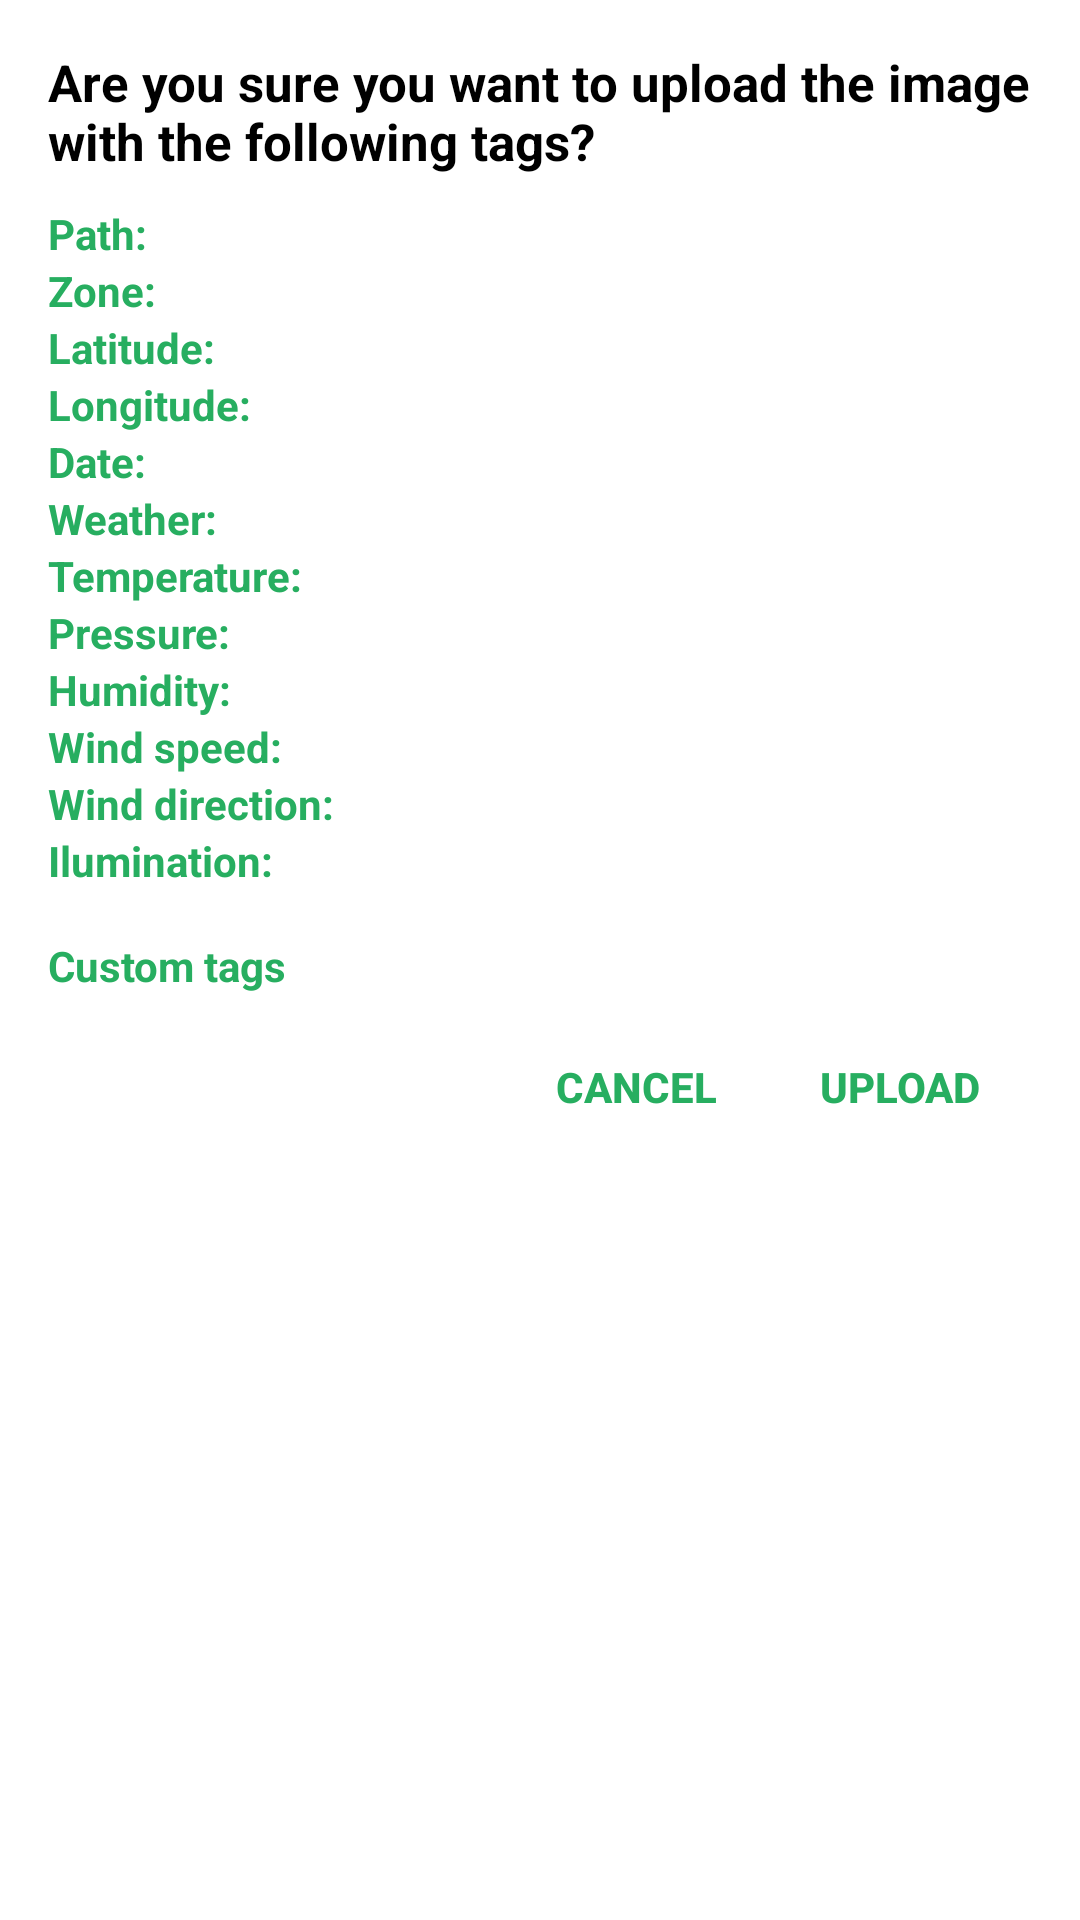

Write the Android layout XML for this screen, with the resource values it uses.
<!-- AndroidManifest.xml: application theme AppTheme -->
<!-- res/layout/dialog_upload.xml -->
<?xml version="1.0" encoding="utf-8"?>
<LinearLayout xmlns:android="http://schemas.android.com/apk/res/android"
              android:layout_width="match_parent"
              android:layout_height="wrap_content"
              xmlns:app="http://schemas.android.com/apk/res-auto"
              android:background="@android:color/white"
              android:orientation="vertical"
              android:elevation="8dp"
              android:padding="16dp">

    <TextView
        android:id="@+id/title"
        android:layout_width="wrap_content"
        android:layout_height="wrap_content"
        android:layout_gravity="left"
        android:layout_marginBottom="10dp"
        android:text="Are you sure you want to upload the image with the following tags?"
        android:textColor="@android:color/black"
        android:textSize="17dp"
        android:textStyle="bold"/>

    <LinearLayout
        android:layout_width="match_parent"
        android:layout_height="wrap_content"
        android:orientation="horizontal">

        <TextView
            android:layout_width="wrap_content"
            android:layout_height="wrap_content"
            android:text="Path: "
            android:textStyle="bold"
            android:textColor="@color/colorPrimaryDark"/>

        <TextView
            android:id="@+id/path"
            android:layout_width="wrap_content"
            android:layout_height="wrap_content"
            android:textColor="@color/color_black"
            />

    </LinearLayout>

    <LinearLayout
        android:layout_width="match_parent"
        android:layout_height="wrap_content"
        android:orientation="horizontal">

        <TextView
            android:layout_width="wrap_content"
            android:layout_height="wrap_content"
            android:text="Zone: "
            android:textStyle="bold"
            android:textColor="@color/colorPrimaryDark"/>

        <TextView
            android:id="@+id/zone"
            android:layout_width="wrap_content"
            android:layout_height="wrap_content"
            android:textColor="@color/color_black"
            />

    </LinearLayout>

    <LinearLayout
        android:layout_width="match_parent"
        android:layout_height="wrap_content"
        android:orientation="horizontal">

        <TextView
            android:layout_width="wrap_content"
            android:layout_height="wrap_content"
            android:text="Latitude: "
            android:textStyle="bold"
            android:textColor="@color/colorPrimaryDark"/>

        <TextView
            android:id="@+id/latitude"
            android:layout_width="wrap_content"
            android:layout_height="wrap_content"
            android:textColor="@color/color_black"
            />

    </LinearLayout>

    <LinearLayout
        android:layout_width="match_parent"
        android:layout_height="wrap_content"
        android:orientation="horizontal">

        <TextView
            android:layout_width="wrap_content"
            android:layout_height="wrap_content"
            android:text="Longitude: "
            android:textStyle="bold"
            android:textColor="@color/colorPrimaryDark"/>

        <TextView
            android:id="@+id/longitude"
            android:layout_width="wrap_content"
            android:layout_height="wrap_content"
            android:textColor="@color/color_black"
            />

    </LinearLayout>

    <LinearLayout
        android:layout_width="match_parent"
        android:layout_height="wrap_content"
        android:orientation="horizontal">

        <TextView
            android:layout_width="wrap_content"
            android:layout_height="wrap_content"
            android:text="Date: "
            android:textStyle="bold"
            android:textColor="@color/colorPrimaryDark"/>

        <TextView
            android:id="@+id/date"
            android:layout_width="wrap_content"
            android:layout_height="wrap_content"
            android:textColor="@color/color_black"
            />

    </LinearLayout>

    <LinearLayout
        android:layout_width="match_parent"
        android:layout_height="wrap_content"
        android:orientation="horizontal">

        <TextView
            android:layout_width="wrap_content"
            android:layout_height="wrap_content"
            android:text="Weather: "
            android:textStyle="bold"
            android:textColor="@color/colorPrimaryDark"/>

        <TextView
            android:id="@+id/weather"
            android:layout_width="wrap_content"
            android:layout_height="wrap_content"
            android:textColor="@color/color_black"
            />

    </LinearLayout>

    <LinearLayout
        android:layout_width="match_parent"
        android:layout_height="wrap_content"
        android:orientation="horizontal">

        <TextView
            android:layout_width="wrap_content"
            android:layout_height="wrap_content"
            android:text="Temperature: "
            android:textStyle="bold"
            android:textColor="@color/colorPrimaryDark"/>

        <TextView
            android:id="@+id/temperature"
            android:layout_width="wrap_content"
            android:layout_height="wrap_content"
            android:textColor="@color/color_black"
            />

    </LinearLayout>

    <LinearLayout
        android:layout_width="match_parent"
        android:layout_height="wrap_content"
        android:orientation="horizontal">

        <TextView
            android:layout_width="wrap_content"
            android:layout_height="wrap_content"
            android:text="Pressure: "
            android:textStyle="bold"
            android:textColor="@color/colorPrimaryDark"/>

        <TextView
            android:id="@+id/pressure"
            android:layout_width="wrap_content"
            android:layout_height="wrap_content"
            android:textColor="@color/color_black"
            />

    </LinearLayout>

    v

    <LinearLayout
        android:layout_width="match_parent"
        android:layout_height="wrap_content"
        android:orientation="horizontal">

        <TextView
            android:layout_width="wrap_content"
            android:layout_height="wrap_content"
            android:text="Humidity: "
            android:textStyle="bold"
            android:textColor="@color/colorPrimaryDark"/>

        <TextView
            android:id="@+id/humidity"
            android:layout_width="wrap_content"
            android:layout_height="wrap_content"
            android:textColor="@color/color_black"
            />

    </LinearLayout>

    <LinearLayout
        android:layout_width="match_parent"
        android:layout_height="wrap_content"
        android:orientation="horizontal">

        <TextView
            android:layout_width="wrap_content"
            android:layout_height="wrap_content"
            android:text="Wind speed: "
            android:textStyle="bold"
            android:textColor="@color/colorPrimaryDark"/>

        <TextView
            android:id="@+id/winSpeed"
            android:layout_width="wrap_content"
            android:layout_height="wrap_content"
            android:textColor="@color/color_black"
            />

    </LinearLayout>

    <LinearLayout
        android:layout_width="match_parent"
        android:layout_height="wrap_content"
        android:orientation="horizontal">

        <TextView
            android:layout_width="wrap_content"
            android:layout_height="wrap_content"
            android:text="Wind direction: "
            android:textStyle="bold"
            android:textColor="@color/colorPrimaryDark"/>

        <TextView
            android:id="@+id/winDir"
            android:layout_width="wrap_content"
            android:layout_height="wrap_content"
            android:textColor="@color/color_black"
            />

    </LinearLayout>

    <LinearLayout
        android:layout_width="match_parent"
        android:layout_height="wrap_content"
        android:orientation="horizontal">

        <TextView
            android:layout_width="wrap_content"
            android:layout_height="wrap_content"
            android:text="Ilumination: "
            android:textStyle="bold"
            android:textColor="@color/colorPrimaryDark"/>

        <TextView
            android:id="@+id/ilumination"
            android:layout_width="wrap_content"
            android:layout_height="wrap_content"
            android:textColor="@color/color_black"
            />

    </LinearLayout>



    <TextView
        android:layout_width="wrap_content"
        android:layout_height="wrap_content"
        android:text="Custom tags"
        android:textStyle="bold"
        android:textColor="@color/colorPrimaryDark"
        android:layout_marginTop="16dp"/>

    <android.support.v7.widget.RecyclerView
        android:id="@+id/lista"
        android:layout_width="match_parent"
        android:layout_height="wrap_content"
        app:layoutManager="LinearLayoutManager"
        android:layout_marginBottom="16dp"/>



    <LinearLayout
        android:layout_width="wrap_content"
        android:layout_height="wrap_content"
        android:layout_gravity="right"
        android:orientation="horizontal" >

        <Button
            android:id="@+id/cancel_btn"
            android:layout_width="wrap_content"
            android:layout_height="30dp"
            android:background="@android:color/white"
            android:clickable="true"
            android:text="CANCEL"
            android:textColor="@color/colorPrimaryDark"
            android:textStyle="bold" />

        <Button
            android:id="@+id/upload_btn"
            android:layout_width="wrap_content"
            android:layout_height="30dp"
            android:background="@android:color/white"
            android:clickable="true"
            android:text="UPLOAD"
            android:textColor="@color/colorPrimaryDark"
            android:textStyle="bold" />


    </LinearLayout>

</LinearLayout>
<!-- resources referenced by this layout -->
<resources>
  <color name="colorPrimaryDark">#27ae60</color>
  <color name="color_black">#3b3c3d</color>
  <style name="AppTheme" parent="Base.Theme.AppCompat.Light.DarkActionBar">
          
  
      </style>
</resources>
